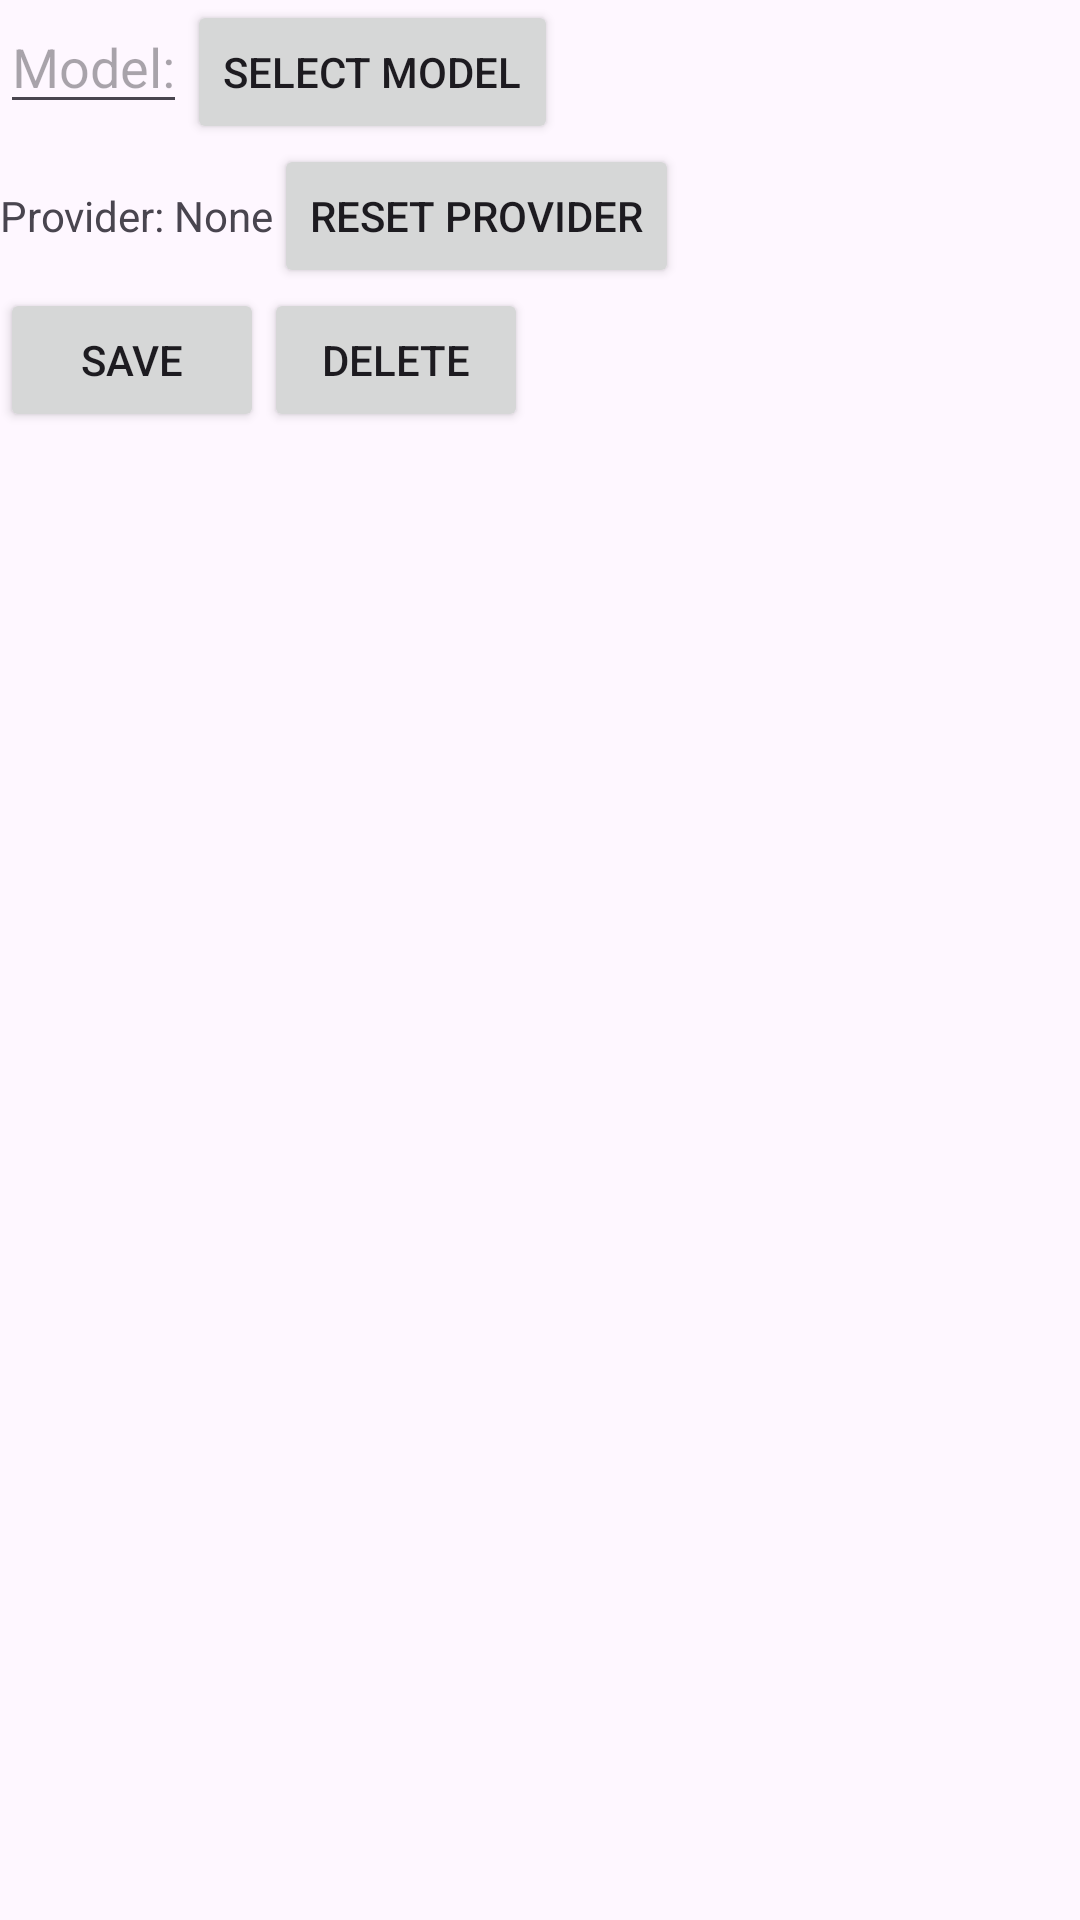

Android layout source for this screen:
<!-- AndroidManifest.xml: application theme Theme.VScan -->
<!-- res/layout/activity_model_provider_mapping.xml -->
<?xml version="1.0" encoding="utf-8"?>
<LinearLayout xmlns:android="http://schemas.android.com/apk/res/android"
    xmlns:app="http://schemas.android.com/apk/res-auto"
    xmlns:tools="http://schemas.android.com/tools"
    android:orientation="vertical"
    android:layout_width="match_parent"
    android:layout_height="match_parent"
    tools:context=".ui.modelprovidermappingactivity.ModelProviderMappingActivity">

    <LinearLayout
        android:orientation="horizontal"
        android:layout_width="match_parent"
        android:layout_height="wrap_content"
        >
        <EditText
            android:id="@+id/modelInput"
            android:layout_width="wrap_content"
            android:layout_height="wrap_content"
            android:hint="Model:"
            />
        <Button
            android:id="@+id/selectModelButton"
            android:layout_width="wrap_content"
            android:layout_height="wrap_content"
            android:text="Select model"
            android:onClick="onSelectModelButtonClick"
            />
        </LinearLayout>
    <LinearLayout
        android:orientation="horizontal"
        android:layout_width="match_parent"
        android:layout_height="wrap_content"
        >
        <TextView
            android:id="@+id/providerSelector"
            android:layout_width="wrap_content"
            android:layout_height="wrap_content"
            android:text="Provider: None"
            />
        <Button
            android:id="@+id/resetProviderButton"
            android:layout_width="wrap_content"
            android:layout_height="wrap_content"
            android:text="Reset provider"
            android:onClick="onResetProviderButtonClick"
            />
        </LinearLayout>

    <LinearLayout
        android:orientation="horizontal"
        android:layout_width="wrap_content"
        android:layout_height="wrap_content"
        >
        <Button
            android:id="@+id/saveButton"
            android:layout_width="wrap_content"
            android:layout_height="wrap_content"
            android:text="Save"
            android:onClick="onSaveButtonClick"
            />
        <Button
            android:id="@+id/deleteButton"
            android:layout_width="wrap_content"
            android:layout_height="wrap_content"
            android:text="Delete"
            android:onClick="onDeleteButtonClick"
            />
        </LinearLayout>
    </LinearLayout>
<!-- resources referenced by this layout -->
<resources>
  <style name="Theme.VScan" parent="Base.Theme.VScan" />
  <style name="Base.Theme.VScan" parent="Theme.Material3.DayNight.NoActionBar">
          
          
      </style>
</resources>
